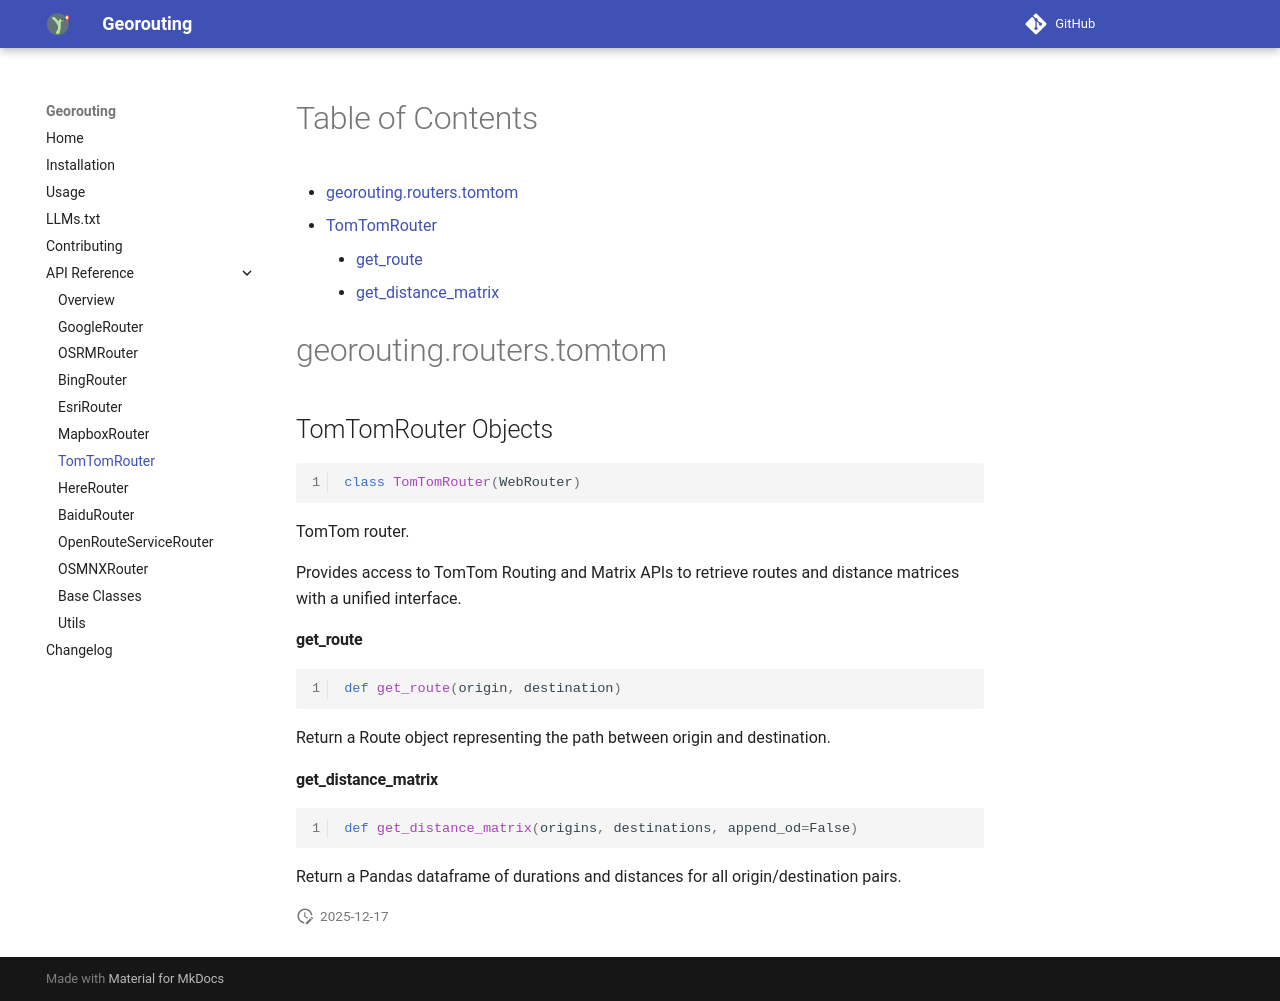

repository: wybert/georouting · page: api/tomtom/index.html · generator: mkdocs

# Table of Contents

* [georouting.routers.tomtom](#georouting.routers.tomtom)
  * [TomTomRouter](#georouting.routers.tomtom.TomTomRouter)
    * [get\_route](#georouting.routers.tomtom.TomTomRouter.get_route)
    * [get\_distance\_matrix](#georouting.routers.tomtom.TomTomRouter.get_distance_matrix)

<a id="georouting.routers.tomtom"></a>

# georouting.routers.tomtom

<a id="georouting.routers.tomtom.TomTomRouter"></a>

## TomTomRouter Objects

```python
class TomTomRouter(WebRouter)
```

TomTom router.

Provides access to TomTom Routing and Matrix APIs to retrieve routes and distance
matrices with a unified interface.

<a id="georouting.routers.tomtom.TomTomRouter.get_route"></a>

#### get\_route

```python
def get_route(origin, destination)
```

Return a Route object representing the path between origin and destination.

<a id="georouting.routers.tomtom.TomTomRouter.get_distance_matrix"></a>

#### get\_distance\_matrix

```python
def get_distance_matrix(origins, destinations, append_od=False)
```

Return a Pandas dataframe of durations and distances for all origin/destination pairs.
